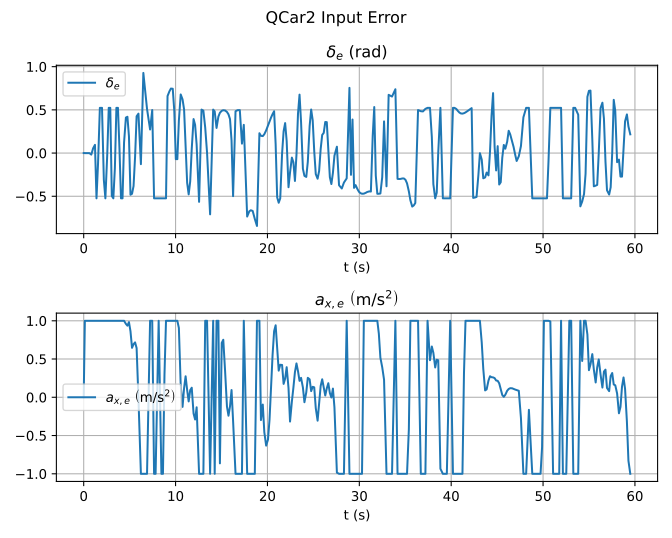

The data file committed next to this chart (first rows):
t, delta_e, ax_e
5.00003807246685e-07, 0.0, 0.0
0.1255, -0.0001453, 1.0
0.259, -0.0002211, 1.0
0.4256, 0.001129, 1
0.6255, -0.0006443, 1
0.8255, -0.01753, 1.0
1.026, 0.05561, 1
1.226, 0.09524, 1
1.392, -0.5236, 1.0
1.559, -0.1238, 1.0
1.759, 0.5236, 1.0
1.992, 0.5236, 1
2.192, -0.3099, 1
2.359, -0.5236, 1
2.559, -0.02549, 1
2.725, 0.5236, 1
2.892, 0.5236, 1
3.059, -0.496, 1.0
3.226, -0.5236, 1
3.392, -0.1772, 1.0
3.559, 0.5236, 1
3.726, 0.5236, 1
3.892, 0.05307, 1
4.059, -0.5236, 1
4.226, -0.5236, 1.0
4.392, 0.1228, 1
4.592, 0.4113, 0.9594
4.759, 0.4203, 0.9358
4.925, 0.1931, 0.9823
5.092, -0.482, 0.8627
5.259, -0.4714, 0.6464
5.426, -0.3821, 0.6936
5.592, -0.04249, 0.7176
5.759, 0.4263, 0.6433
5.959, 0.4565, -0.01271
6.225, -0.1283, -1.0
6.492, 0.9277, -1.0
6.892, 0.5113, -1.0
7.226, 0.273, 1.0
7.459, 0.4986, 1.0
7.659, -0.5236, -1.0
7.826, -0.5236, -1.0
8.159, -0.5236, 1.0
8.459, -0.5236, -1.0
8.625, -0.5236, -1
8.792, -0.5236, 0.2953
8.959, -0.5236, 1
9.125, 0.6603, 1.0
9.326, 0.7137, 1
9.492, 0.7469, 1
9.692, 0.7445, 1.0
9.859, 0.4905, 1.0
10.03, -0.0703, 1
10.19, -0.07025, 1
10.36, 0.3758, 0.9056
10.56, 0.6784, 0.1542
10.76, 0.6216, -0.1254
10.93, 0.506, 0.1194
11.09, 0.08975, 0.2743
11.26, -0.3435, 0.09579
... 245 more rows
